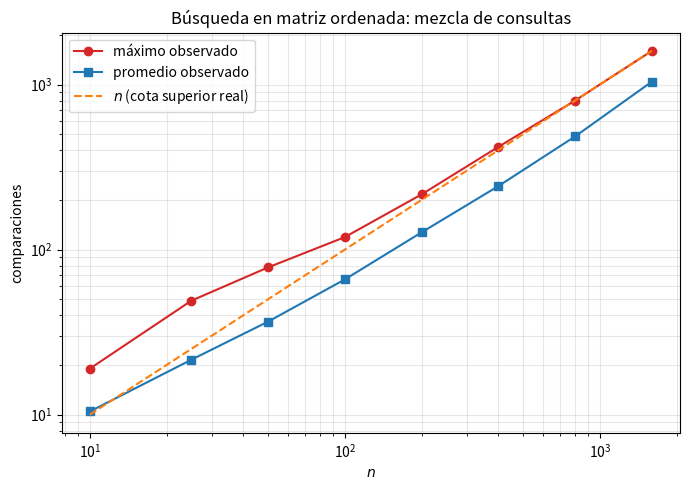
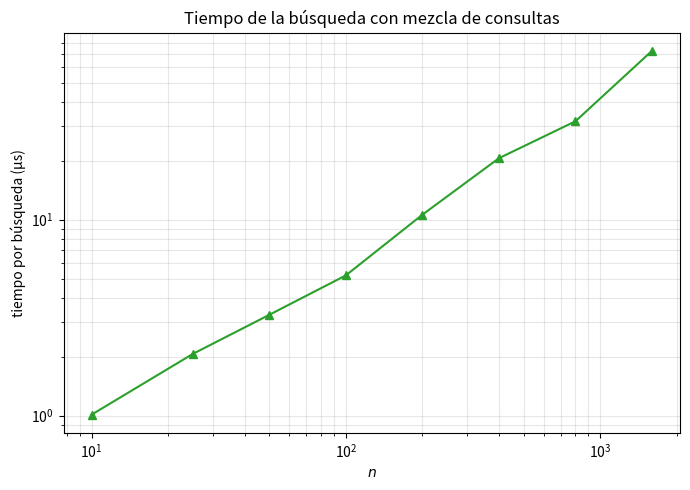
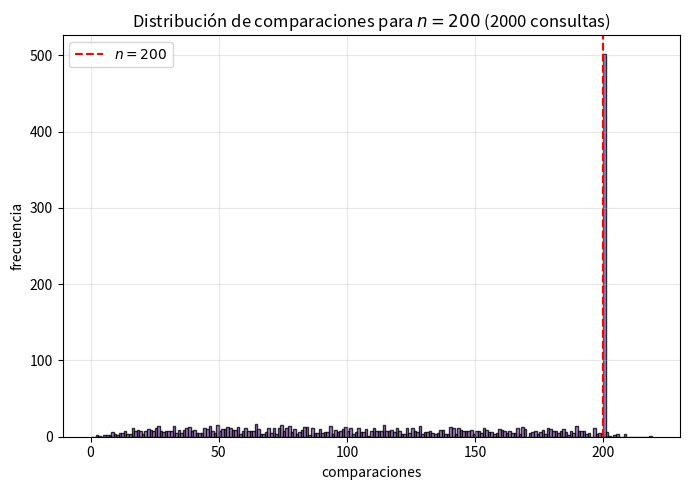

Source code (Python) for these figures, in order:
"""
Búsqueda en matriz n x n con filas y columnas crecientes.

Mezcla de consultas:
  - valores presentes en la matriz (elegidos al azar de celdas reales),
  - valores ausentes pero dentro del rango,
  - valores extremos (menor que todos, mayor que todos),
  - valores completamente aleatorios.

Reporta el máximo observado y el promedio de comparaciones.
"""
import random
import time
import matplotlib
matplotlib.use("Agg")
import matplotlib.pyplot as plt
import os
RUTA = os.path.join("Soluciones", "tema-1", "GlenRios")
os.makedirs(RUTA, exist_ok=True)  # crea la carpeta si no existe

def matriz_ordenada(n, rng):
    """Genera una matriz n x n con filas y columnas crecientes."""
    A = [[rng.randint(0, 10 * n) for _ in range(n)] for _ in range(n)]
    for _ in range(n + 1):
        for i in range(n):
            A[i].sort()
        cambio = False
        for j in range(n):
            col_ord = sorted(A[i][j] for i in range(n))
            for i in range(n):
                if A[i][j] != col_ord[i]:
                    cambio = True
                A[i][j] = col_ord[i]
        if not cambio:
            break
    return A


def buscar_escalera(A, x):
    n = len(A)
    i, j = 0, n - 1
    comps = 0
    while i < n and j >= 0:
        comps += 1
        if A[i][j] == x:
            return True, comps
        elif A[i][j] > x:
            j -= 1
        else:
            i += 1
    return False, comps


def buscar_fuerza_bruta(A, x):
    for fila in A:
        for v in fila:
            if v == x:
                return True
    return False


def verificar_matriz_ordenada(A):
    n = len(A)
    for i in range(n):
        for j in range(1, n):
            if A[i][j - 1] > A[i][j]:
                return False
    for j in range(n):
        for i in range(1, n):
            if A[i - 1][j] > A[i][j]:
                return False
    return True


def generar_consultas(A, rng, cuantas=200):
    """
    Genera una mezcla de consultas:
      - 25% presentes en la matriz,
      - 25% ausentes pero dentro del rango,
      - 25% extremos (menor que todos / mayor que todos),
      - 25% completamente aleatorios.
    """
    n = len(A)
    lo, hi = A[0][0], A[n - 1][n - 1]
    consultas = []
    for _ in range(cuantas):
        r = rng.random()
        if r < 0.25:
            # Presente: elegir una celda al azar
            i = rng.randrange(n)
            j = rng.randrange(n)
            consultas.append(A[i][j])
        elif r < 0.50:
            # Ausente dentro del rango
            consultas.append(rng.randint(lo, hi))
        elif r < 0.75:
            # Extremo
            consultas.append(lo - 1 if rng.random() < 0.5 else hi + 1)
        else:
            # Completamente aleatorio (puede caer dentro o fuera)
            consultas.append(rng.randint(lo - 10, hi + 10))
    return consultas


def experimento():
    rng = random.Random(42)
    ns, maximos, promedios, tiempos = [], [], [], []

    print(f"{'n':>6} {'máx':>6} {'prom':>8} {'n':>6} {'2n':>6} {'tiempo (µs)':>12}")
    for n in [10, 25, 50, 100, 200, 400, 800, 1600]:
        A = matriz_ordenada(n, rng)
        assert verificar_matriz_ordenada(A), f"Matriz n={n} no ordenada"

        consultas = generar_consultas(A, rng, cuantas=300)
        comps_lista = []
        for x in consultas:
            _, c = buscar_escalera(A, x)
            comps_lista.append(c)

        maximo = max(comps_lista)
        promedio = sum(comps_lista) / len(comps_lista)

        # Tiempo con la misma mezcla
        inicio = time.perf_counter()
        reps = 100
        for _ in range(reps):
            for x in consultas[:50]:
                buscar_escalera(A, x)
        t = (time.perf_counter() - inicio) / (reps * 50) * 1e6  # µs

        ns.append(n)
        maximos.append(maximo)
        promedios.append(promedio)
        tiempos.append(t)
        print(f"{n:>6} {maximo:>6} {promedio:>8.1f} {n:>6} {2 * n:>6} {t:>12.2f}")

    # Verificación contra fuerza bruta
    fallos = 0
    for _ in range(200):
        n = rng.randint(1, 8)
        A = matriz_ordenada(n, rng)
        for _ in range(10):
            x = rng.randint(-2, 10 * n + 2)
            if buscar_escalera(A, x)[0] != buscar_fuerza_bruta(A, x):
                fallos += 1
    print(f"\nFallos contra fuerza bruta: {fallos}")

    # ---------- Figura 1: comparaciones ----------
    fig, ax = plt.subplots(figsize=(7, 5))
    ax.plot(ns, maximos, "o-", label="máximo observado", color="tab:red")
    ax.plot(ns, promedios, "s-", label="promedio observado", color="tab:blue")
    ax.plot(ns, [n for n in ns], "--", label="$n$ (cota superior real)", color="tab:orange")
    ax.set_xscale("log"); ax.set_yscale("log")
    ax.set_xlabel("$n$")
    ax.set_ylabel("comparaciones")
    ax.set_title("Búsqueda en matriz ordenada: mezcla de consultas")
    ax.legend(); ax.grid(True, which="both", alpha=0.3)
    fig.tight_layout()
    fig.savefig(os.path.join(RUTA,"fig_p6_comparaciones.png"), dpi=150)
    plt.close(fig)

    # ---------- Figura 2: tiempos ----------
    fig, ax = plt.subplots(figsize=(7, 5))
    ax.plot(ns, tiempos, "^-", color="tab:green")
    ax.set_xscale("log"); ax.set_yscale("log")
    ax.set_xlabel("$n$")
    ax.set_ylabel("tiempo por búsqueda (µs)")
    ax.set_title("Tiempo de la búsqueda con mezcla de consultas")
    ax.grid(True, which="both", alpha=0.3)
    fig.tight_layout()
    fig.savefig(os.path.join(RUTA,"fig_p6_tiempos.png"), dpi=150)
    plt.close(fig)

    # ---------- Figura 3: histograma de comparaciones para un n fijo ----------
    n_ejemplo = 200
    A = matriz_ordenada(n_ejemplo, rng)
    consultas = generar_consultas(A, rng, cuantas=2000)
    comps = [buscar_escalera(A, x)[1] for x in consultas]
    fig, ax = plt.subplots(figsize=(7, 5))
    ax.hist(comps, bins=range(0, max(comps) + 2), color="tab:purple",
            edgecolor="black", alpha=0.8)
    ax.axvline(n_ejemplo, color="red", linestyle="--",
               label=f"$n = {n_ejemplo}$")
    ax.set_xlabel("comparaciones")
    ax.set_ylabel("frecuencia")
    ax.set_title(f"Distribución de comparaciones para $n = {n_ejemplo}$ "
                 f"(2000 consultas)")
    ax.legend(); ax.grid(True, alpha=0.3)
    fig.tight_layout()
    fig.savefig(os.path.join(RUTA,"fig_p6_histograma.png"), dpi=150)
    plt.close(fig)

    print("\nFiguras generadas: fig_p6_comparaciones.png, "
          "fig_p6_tiempos.png, fig_p6_histograma.png")


if __name__ == "__main__":
    experimento()
